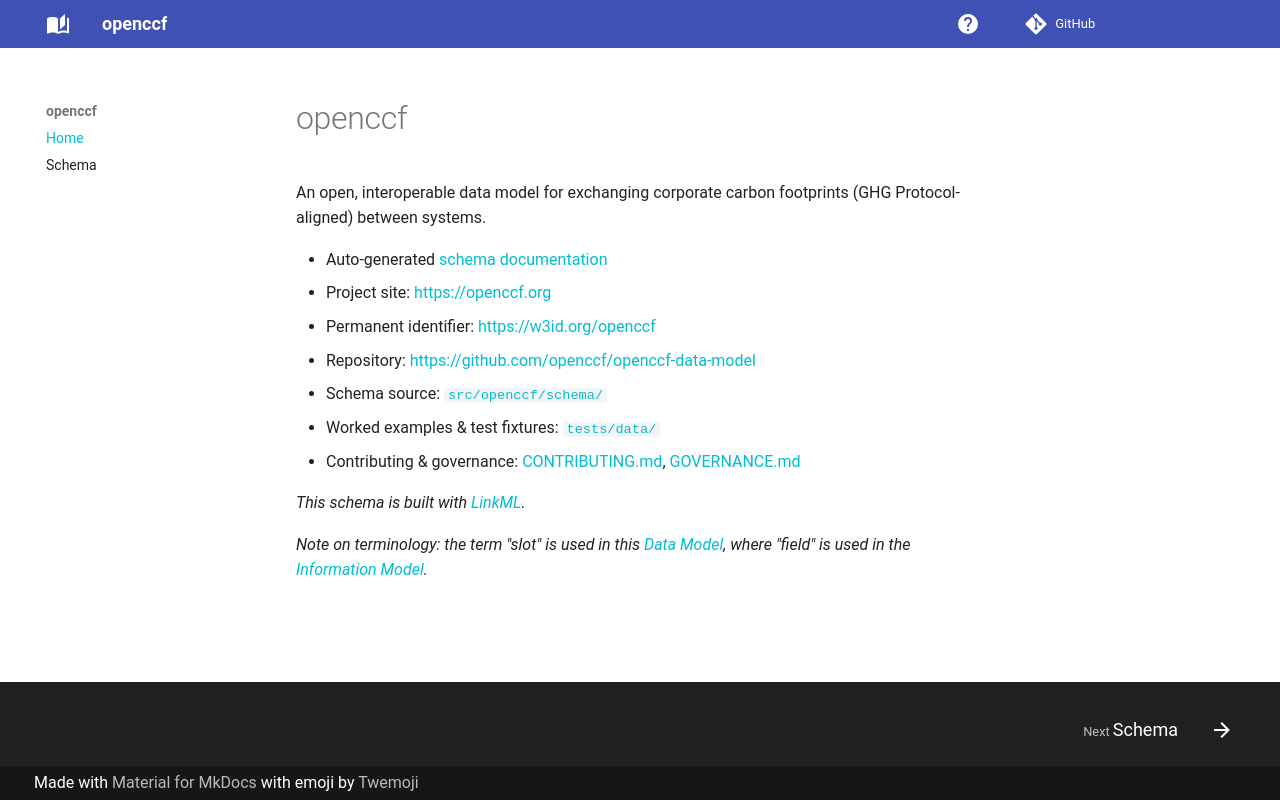

repository: openccf/openccf-data-model · page: index.html · generator: mkdocs

# openccf

An open, interoperable data model for exchanging corporate carbon footprints (GHG Protocol-aligned) between systems.

- Auto-generated [schema documentation](elements/index.md)
- Project site: <https://openccf.org>
- Permanent identifier: <https://w3id.org/openccf>
- Repository: <https://github.com/openccf/openccf-data-model>
- Schema source: [`src/openccf/schema/`](https://github.com/openccf/openccf-data-model/tree/main/src/openccf/schema)
- Worked examples & test fixtures: [`tests/data/`](https://github.com/openccf/openccf-data-model/tree/main/tests/data)
- Contributing & governance: [CONTRIBUTING.md](https://github.com/openccf/openccf-data-model/blob/main/CONTRIBUTING.md), [GOVERNANCE.md](https://github.com/openccf/openccf-data-model/blob/main/GOVERNANCE.md)

*This schema is built with [LinkML](https://linkml.io/).*

*Note on terminology: the term "slot" is used in this [Data Model](https://openccf.org/data-model/), where "field" is used in the [Information Model](https://openccf.org/information-model/).*
